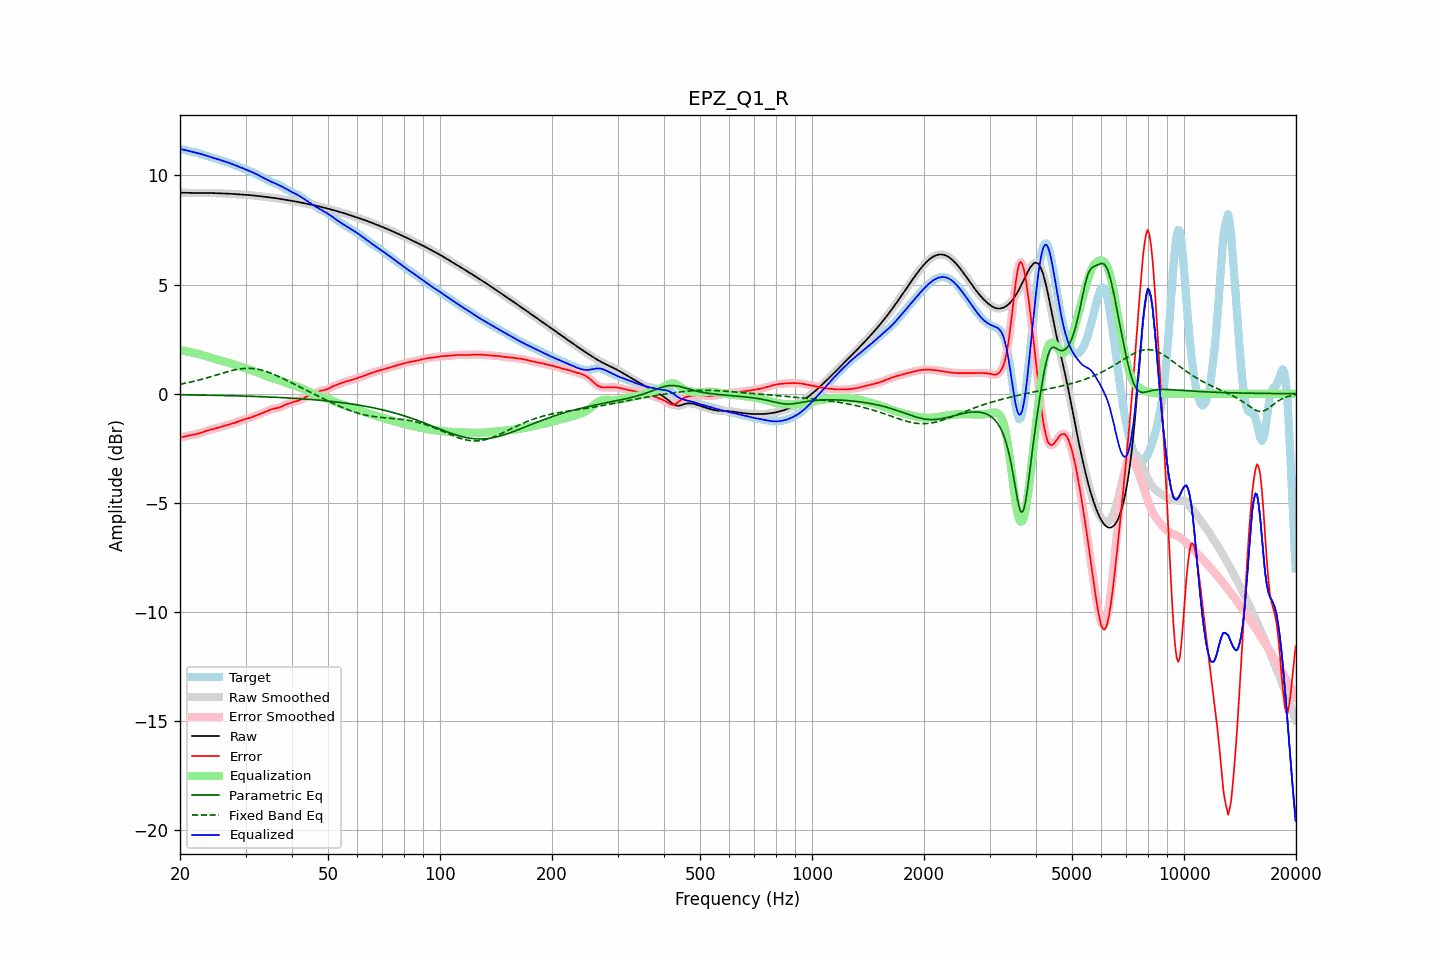

Data behind this chart, as committed beside it:
frequency, raw, error, smoothed, error_smoothed, equalization, parametric_eq, fixed_band_eq, equalized_raw, equalized_smoothed, target
20.00, 9.21, -2.01, 9.21, -2.01, 2.00, -0.05, 0.43, 11.21, 11.21, 11.22
20.20, 9.21, -1.99, 9.21, -1.99, 1.99, -0.05, 0.45, 11.19, 11.19, 11.20
20.40, 9.20, -1.97, 9.20, -1.97, 1.97, -0.05, 0.46, 11.18, 11.18, 11.18
20.61, 9.20, -1.95, 9.20, -1.95, 1.96, -0.05, 0.48, 11.16, 11.16, 11.16
20.81, 9.20, -1.94, 9.20, -1.94, 1.94, -0.05, 0.49, 11.15, 11.15, 11.14
21.02, 9.20, -1.92, 9.20, -1.92, 1.93, -0.05, 0.51, 11.13, 11.13, 11.12
21.23, 9.20, -1.91, 9.20, -1.91, 1.91, -0.05, 0.52, 11.11, 11.11, 11.10
21.44, 9.20, -1.89, 9.20, -1.89, 1.90, -0.05, 0.54, 11.09, 11.09, 11.09
21.66, 9.20, -1.88, 9.20, -1.88, 1.88, -0.06, 0.56, 11.08, 11.08, 11.08
21.87, 9.19, -1.87, 9.19, -1.87, 1.87, -0.06, 0.58, 11.06, 11.06, 11.06
22.09, 9.19, -1.85, 9.19, -1.85, 1.85, -0.06, 0.59, 11.04, 11.04, 11.05
22.31, 9.19, -1.83, 9.19, -1.83, 1.83, -0.06, 0.61, 11.02, 11.02, 11.03
22.54, 9.19, -1.81, 9.19, -1.81, 1.81, -0.06, 0.63, 11.00, 11.00, 11.01
22.76, 9.19, -1.79, 9.19, -1.79, 1.79, -0.06, 0.65, 10.98, 10.98, 10.98
22.99, 9.19, -1.76, 9.19, -1.76, 1.76, -0.06, 0.67, 10.96, 10.96, 10.96
23.22, 9.19, -1.74, 9.19, -1.74, 1.74, -0.06, 0.69, 10.93, 10.93, 10.93
23.45, 9.19, -1.71, 9.19, -1.71, 1.71, -0.07, 0.71, 10.91, 10.91, 10.90
23.69, 9.19, -1.69, 9.19, -1.69, 1.69, -0.07, 0.73, 10.89, 10.89, 10.88
23.92, 9.19, -1.67, 9.19, -1.67, 1.67, -0.07, 0.75, 10.86, 10.86, 10.86
24.16, 9.19, -1.65, 9.19, -1.65, 1.65, -0.07, 0.78, 10.84, 10.84, 10.84
24.40, 9.19, -1.63, 9.19, -1.63, 1.63, -0.07, 0.80, 10.82, 10.82, 10.82
24.65, 9.19, -1.61, 9.19, -1.61, 1.61, -0.07, 0.82, 10.79, 10.80, 10.80
24.89, 9.19, -1.59, 9.19, -1.59, 1.59, -0.07, 0.84, 10.77, 10.77, 10.78
25.14, 9.18, -1.57, 9.18, -1.57, 1.57, -0.08, 0.87, 10.75, 10.75, 10.75
25.39, 9.18, -1.55, 9.18, -1.55, 1.55, -0.08, 0.89, 10.73, 10.73, 10.73
25.65, 9.18, -1.53, 9.18, -1.53, 1.53, -0.08, 0.91, 10.70, 10.70, 10.70
25.91, 9.18, -1.50, 9.18, -1.50, 1.51, -0.08, 0.93, 10.68, 10.68, 10.68
26.16, 9.17, -1.48, 9.17, -1.48, 1.48, -0.08, 0.96, 10.66, 10.66, 10.66
26.43, 9.17, -1.46, 9.17, -1.46, 1.46, -0.08, 0.98, 10.63, 10.63, 10.63
26.69, 9.17, -1.44, 9.17, -1.44, 1.44, -0.09, 1.00, 10.61, 10.61, 10.61
26.96, 9.16, -1.42, 9.16, -1.42, 1.42, -0.09, 1.02, 10.58, 10.58, 10.58
27.23, 9.16, -1.40, 9.16, -1.40, 1.40, -0.09, 1.04, 10.56, 10.56, 10.56
27.50, 9.15, -1.38, 9.15, -1.38, 1.38, -0.09, 1.06, 10.53, 10.53, 10.53
27.77, 9.15, -1.36, 9.15, -1.36, 1.35, -0.09, 1.07, 10.50, 10.50, 10.50
28.05, 9.14, -1.33, 9.14, -1.33, 1.33, -0.10, 1.09, 10.47, 10.47, 10.48
28.33, 9.14, -1.31, 9.14, -1.31, 1.30, -0.10, 1.11, 10.44, 10.44, 10.45
28.62, 9.13, -1.28, 9.13, -1.28, 1.28, -0.10, 1.12, 10.41, 10.41, 10.41
28.90, 9.13, -1.25, 9.13, -1.25, 1.25, -0.10, 1.13, 10.38, 10.38, 10.38
29.19, 9.12, -1.22, 9.12, -1.22, 1.23, -0.10, 1.14, 10.35, 10.35, 10.35
29.48, 9.12, -1.20, 9.12, -1.20, 1.20, -0.11, 1.15, 10.32, 10.32, 10.32
29.78, 9.12, -1.17, 9.12, -1.17, 1.18, -0.11, 1.16, 10.29, 10.29, 10.29
30.08, 9.11, -1.15, 9.11, -1.15, 1.15, -0.11, 1.16, 10.27, 10.27, 10.26
30.38, 9.10, -1.13, 9.10, -1.13, 1.13, -0.11, 1.16, 10.24, 10.24, 10.24
30.68, 9.10, -1.11, 9.10, -1.11, 1.11, -0.12, 1.16, 10.21, 10.21, 10.21
30.99, 9.09, -1.09, 9.09, -1.09, 1.08, -0.12, 1.16, 10.18, 10.18, 10.18
31.30, 9.08, -1.06, 9.08, -1.06, 1.06, -0.12, 1.16, 10.14, 10.14, 10.15
31.61, 9.08, -1.04, 9.08, -1.04, 1.03, -0.12, 1.15, 10.11, 10.11, 10.11
31.93, 9.07, -1.01, 9.07, -1.01, 1.01, -0.13, 1.14, 10.07, 10.07, 10.07
32.24, 9.06, -0.98, 9.06, -0.98, 0.98, -0.13, 1.13, 10.04, 10.04, 10.04
32.57, 9.05, -0.95, 9.05, -0.95, 0.95, -0.13, 1.11, 10.00, 10.00, 10.00
32.89, 9.04, -0.92, 9.04, -0.92, 0.92, -0.13, 1.10, 9.96, 9.96, 9.96
33.22, 9.03, -0.89, 9.03, -0.89, 0.89, -0.14, 1.08, 9.92, 9.92, 9.92
33.55, 9.03, -0.86, 9.03, -0.86, 0.86, -0.14, 1.06, 9.88, 9.88, 9.89
33.89, 9.02, -0.83, 9.02, -0.83, 0.83, -0.14, 1.03, 9.84, 9.84, 9.85
34.23, 9.01, -0.80, 9.01, -0.80, 0.80, -0.15, 1.01, 9.81, 9.81, 9.81
34.57, 9.00, -0.77, 9.00, -0.77, 0.77, -0.15, 0.98, 9.77, 9.77, 9.77
34.92, 8.99, -0.74, 8.99, -0.74, 0.74, -0.15, 0.96, 9.73, 9.73, 9.73
35.27, 8.98, -0.71, 8.98, -0.71, 0.72, -0.16, 0.93, 9.70, 9.70, 9.69
35.62, 8.97, -0.69, 8.97, -0.69, 0.70, -0.16, 0.90, 9.67, 9.67, 9.66
35.97, 8.96, -0.67, 8.96, -0.67, 0.68, -0.16, 0.87, 9.64, 9.64, 9.63
... 635 more rows
